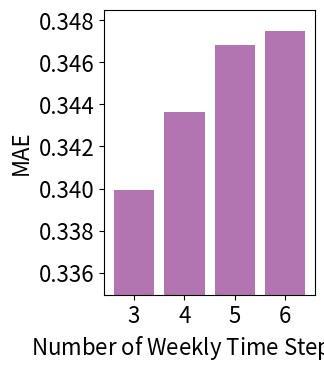

The matplotlib source for this figure: (Note: this script raises an exception after producing the figure.)
# libraries
import numpy as np
import matplotlib.pyplot as plt

# --------------------------------------------------------------------------------------------------------------------------------------
# Graph for Tw
fig, ax = plt.subplots(figsize=(4, 4))
height1 = [0.874652097, 0.9035767196, 0.8906750193, 0.8554943774]
height2 = [0.3614835233, 0.3730004066, 0.3726522456, 0.3719226247]
height3 = [0.6910386575, 0.7042789191, 0.692613643, 0.6870386104]
height7 = [0.339946472, 0.3436230315, 0.3468160454, 0.3475153164]

current = height7
cat = 7

bars = ('3', '4', '5', '6')
y_pos = np.arange(len(bars))
plt.bar(y_pos, current, color=(0.5, 0.1, 0.5, 0.6))
ax.set_xticklabels(ax.get_xticks(), fontsize=16)
plt.yticks(fontsize=16)

# ax.set_yticklabels(ax.get_yticks(), fontsize=14)
plt.xlabel('Number of Weekly Time Steps ($T_w$)', size=16)
plt.ylabel('MAE', size=16)
l_limit = min(current) - 0.005
h_limit = max(current) + 0.001
plt.ylim(l_limit, h_limit)
plt.xticks(y_pos, bars)
plt.subplots_adjust(bottom=0.167, left=0.252, right=0.779)

# fig.savefig('E:/aist/graphs/param_tw' + str(cat) + '.svg', format='svg', dpi=1200)
# fig.savefig('E:/aist/graphs/param_tw' + str(cat) + '.png', dpi=300)
# ax.set_rasterized(True)
fig.savefig('E:/aist/eps/param_tw' + str(cat) + '.eps', format='eps', dpi=300)
plt.show()
exit()
# --------------------------------------------------------------------------------------------------------------------------------------
# Graph for Td
fig, ax = plt.subplots(figsize=(4, 4))
height1 = [0.8851330162, 0.8905746223, 0.874652097, 0.9138985711]
height2 = [0.3733297367, 0.3731322504, 0.3614835233, 0.3732936384]
height3 = [0.7052562013, 0.7035774248, 0.6910386575, 0.6969214384]
height7 = [0.3415447523, 0.3456838036, 0.339946472, 0.3443174415]

current = height7
cat = 7

bars = ('12', '16', '20', '24')
y_pos = np.arange(len(bars))
plt.bar(y_pos, current, color=(0.5, 0.1, 0.5, 0.6))
ax.set_xticklabels(ax.get_xticks(), fontsize=16)
plt.yticks(fontsize=16)

# ax.set_yticklabels(ax.get_yticks(), fontsize=14)
plt.xlabel('Number of Daily Time Steps ($T_d$)', size=16)
plt.ylabel('MAE', size=16)
l_limit = min(current) - 0.01
h_limit = max(current) + 0.003
plt.ylim(l_limit, h_limit)
plt.xticks(y_pos, bars)
plt.subplots_adjust(bottom=0.15, left=0.295, right=0.81)

# fig.savefig('E:/aist/graphs/param_td' + str(cat) + '.svg', format='svg', dpi=1200)
fig.tight_layout()
fig.savefig('E:/aist/eps/param_td' + str(cat) + '.eps', format='eps', dpi=300)
plt.show()
exit()

#  16/3/21 --------------------------------------------------------------------------------------------------------------------------------------
# Graph for Q
"""fig, ax = plt.subplots(figsize=(4, 4))
height1 = [0.8744302088, 0.874652097, 0.9173720255, 0.8869951379]
height2 = [0.3725936691, 0.3614835233, 0.3727391658, 0.372854521]
height3 = [0.6995490024, 0.6910386575, 0.7095668501, 0.7007313193]
height7 = [0.3438302857, 0.339946472, 0.356475577, 0.3413088742]

current = height7
cat = 7

bars = ('36', '40', '44', '48')
y_pos = np.arange(len(bars))
plt.bar(y_pos, current, color=(0.5, 0.1, 0.5, 0.6))
ax.set_xticklabels(ax.get_xticks(), fontsize=16)
plt.yticks(fontsize=16)
# ax.set_yticklabels(ax.get_yticks(), fontsize=14)
plt.xlabel('Dimension of Query, Key ($d_q, d_k$)', size=16)
plt.ylabel('MAE', size=16)
l_limit = min(current) - 0.01
h_limit = max(current) + 0.003
plt.ylim(l_limit, h_limit)
plt.xticks(y_pos, bars)

fig.savefig('E:/aist/graphs/param_Q' + str(cat) + '.svg', format='svg', dpi=1200)
plt.show()
exit()"""
#  16/3/21 --------------------------------------------------------------------------------------------------------------------------------------
# Graph for Tr
"""fig, ax = plt.subplots(figsize=(4, 4))
height1 = [0.8962054329, 0.874652097, 0.8651544541, 0.8694014684]
height2 = [0.3718254913, 0.3614835233, 0.3723726296, 0.3729078486]
height3 = [0.7152926968, 0.6910386575, 0.7000729873, 0.6992899172]
height7 = [0.3477911317, 0.339946472, 0.3555015611, 0.3417704877]

current = height7
cat = 7

bars = ('16', '20', '24', '28')
y_pos = np.arange(len(bars))
plt.bar(y_pos, current, color=(0.5, 0.1, 0.5, 0.6))
ax.set_xticklabels(ax.get_xticks(), fontsize=16)
plt.yticks(fontsize=16)
# ax.set_yticklabels(ax.get_yticks(), fontsize=14)
plt.xlabel('Number of Recent Time Steps (T)', size=16)
plt.ylabel('MAE', size=16)
l_limit = min(current) - 0.01
h_limit = max(current) + 0.005
plt.ylim(l_limit, h_limit)
plt.xticks(y_pos, bars)
# plt.subplots_adjust(bottom=0.18, left=0.15)

fig.savefig('E:/aist/graphs/param_T' + str(cat) + '.svg', format='svg', dpi=1200)
plt.show()
exit()"""
#  16/3/21 --------------------------------------------------------------------------------------------------------------------------------------
# Graph for F
"""fig, ax = plt.subplots(figsize=(4, 4))
height1 = [0.8732379619, 0.874652097, 0.8800823203, 0.8856096147]
height2 = [0.3707296314, 0.3614835233, 0.3726204822, 0.3729368452]
height3 = [0.7236393066, 0.6910386575, 0.7247051089, 0.7062138145]
height7 = [0.3639567682, 0.339946472, 0.355835832, 0.3556431049]

current = height7
cat = 7

bars = ('6', '8', '10', '12')
y_pos = np.arange(len(bars))
plt.bar(y_pos, current, color=(0.5, 0.1, 0.5, 0.6))
ax.set_xticklabels(ax.get_xticks(), fontsize=16)
plt.yticks(fontsize=16)
# ax.set_yticklabels(ax.get_yticks(), fontsize=14)
plt.xlabel("Output dimension of hGAT, fGAT (F)", size=16)
plt.ylabel('MAE', size=16)
l_limit = min(current) - 0.005
h_limit = max(current) + 0.001
plt.ylim(l_limit, h_limit)
plt.xticks(y_pos, bars)
# plt.subplots_adjust(bottom=0.18, left=0.15)

fig.savefig('E:/aist/graphs/param_F' + str(cat) + '.svg', format='svg', dpi=1200)
plt.show()
exit()"""

#  --------------------------------------------------------------------------------------------------------------------------------------
# Graph for A
"""fig, ax = plt.subplots(figsize=(4, 4))

height1 = [0.8920629081, 0.874652097, 0.9062115618, 0.8928279434]
height2 = [0.3716033093, 0.3614835233, 0.3733171226, 0.3734892091]
height3 = [0.7210241835, 0.6910386575, 0.7068274181, 0.7135030107]
height7 = [0.3567811692, 0.339946472, 0.349411824, 0.349071603]

current = height7
cat = 7

bars = ('22', '30', '38', '46')
y_pos = np.arange(len(bars))
plt.bar(y_pos, current, color=(0.5, 0.1, 0.5, 0.6))
ax.set_xticklabels(ax.get_xticks(), fontsize=16)
plt.yticks(fontsize=16)

plt.xlabel('Dimension of Location Attention (A)', fontsize=16)
plt.ylabel('MAE', fontsize=16)

l_limit = min(current) - 0.01
h_limit = max(current) + 0.003
plt.ylim(l_limit, h_limit)
plt.xticks(y_pos, bars)

# plt.subplots_adjust(bottom=0.18, left=0.16, right = 0.84)

fig.savefig('E:/aist/graphs/param_a' + str(cat) + '.svg', format='svg', dpi=1200)
plt.show()
exit()"""
#  --------------------------------------------------------------------------------------------------------------------------------------
# Graph for H
# fig, ax = plt.figure(figsize=(4, 3))
"""fig, ax = plt.subplots(figsize=(4, 4))

height1 = [0.9135956776, 0.90523914, 0.8746520970285498, 0.9368189016]
height2 = [0.3740930485, 0.3718728524, 0.36148352331171435, 0.3727274133]
height3 = [0.7162428834, 0.722525165, 0.6910386574634957, 0.7783486693]
height7 = [0.3487125257, 0.3549512367, 0.3399464720120978, 0.3444082542]

current = height7
cat = 7

bars = ('24', '32', '40', '48')
y_pos = np.arange(len(bars))
plt.bar(y_pos, current, color=(0.5, 0.1, 0.5, 0.6))
ax.set_xticklabels(ax.get_xticks(), fontsize=16)
plt.yticks(fontsize=16)
# ax.set_yticklabels(ax.get_yticks(), fontsize=14)
plt.xlabel('Dimension of Hidden State (H)', size=16)
plt.ylabel('MAE', size=16)
l_limit = min(current) - 0.01
h_limit = max(current) + 0.003
plt.ylim(l_limit, h_limit)
plt.xticks(y_pos, bars)
plt.subplots_adjust(bottom=0.18, left=0.15)

fig.savefig('E:/aist/graphs/param_h' + str(cat) + '.svg', format='svg', dpi=1200)
plt.show()
exit()"""

#  --------------------------------------------------------------------------------------------------------------------------------------
# Graphs for F
"""fig = plt.figure(figsize=(4, 3))
base = 0.8746520970285498 / 0.9536137937952484
pre_height = [1.142302996551411, 0.9536137937952484, 1.0152490825878022, 0.9923572333455675]
height = [(base*h) for h in pre_height]

bars = ('6', '8', '10', '12')
y_pos = np.arange(len(bars))
plt.bar(y_pos, height, color=(0.5, 0.1, 0.5, 0.6))

plt.xlabel('Dimension of Node Embedding (F)', size=14)
plt.ylabel('MAE', size=12)
plt.ylim(0.77, 1.1)
plt.xticks(y_pos, bars)
plt.subplots_adjust(bottom=0.18, left=0.16)
plt.show()"""

#  --------------------------------------------------------------------------------------------------------------------------------------
# Graphs for A
"""base = 0.8746520970285498 / 1.0921199789655114
pre_height = [1.1314045967662303, 1.0921199789655114, 1.1284210359510134, 1.1299376001256323]
height = [(base*h) for h in pre_height]
fig = plt.figure(figsize=(4, 3))

bars = ('22', '30', '38', '46')
y_pos = np.arange(len(bars))
plt.bar(y_pos, height, color=(0.5, 0.1, 0.5, 0.6))


plt.xlabel('Dimension of Location Attention (A)', size=14)
plt.ylabel('MAE', size=12)
plt.ylim(0.8, 0.92)
plt.xticks(y_pos, bars)
plt.subplots_adjust(bottom=0.18, left=0.16, right = 0.84)
plt.show()"""
#  --------------------------------------------------------------------------------------------------------------------------------------
# Graph for different saptial modules: 15/3/21
"""fig, ax = plt.subplots(figsize=(4, 4))

height1 = [0.8935698165, 0.8914884112, 0.8835086795, 0.874652097]
height2 = [0.3752025971, 0.3732298141, 0.3726518517, 0.3614835233]
height3 = [0.7169978335, 0.7144736712, 0.6927084606, 0.6910386575]
height7 = [0.3557148401, 0.3429943211, 0.3581500146, 0.339946472]

current = height7
cat = 7

bars = ('AIST$\mathregular{_g}$', 'AIST$\mathregular{_h}$', 'AIST$\mathregular{_f}$', 'AIST')
ax.set_xticklabels(ax.get_xticks(), fontsize=15)
# ax.set_yticklabels(ax.get_yticks(), fontsize=15)
y_pos = np.arange(len(bars))
plt.bar(y_pos, current, color=(0.5, 0.1, 0.5, 0.6), width=0.8)
plt.xticks(y_pos, bars, rotation=0)
plt.yticks(fontsize=14)

plt.xlabel('Module', fontsize=15)
plt.ylabel('MAE', fontsize=15)
l_limit = min(current) - 0.006
h_limit = max(current) + 0.001
plt.ylim(l_limit, h_limit)
plt.xticks(y_pos, bars)
plt.subplots_adjust(bottom=0.18, left=0.15)

fig.savefig('E:/aist/graphs/module' + str(cat) + '.svg', format='svg', dpi=1200)
plt.show()"""

#  --------------------------------------------------------------------------------------------------------------------------------------
# Graph for different saptial modules: 15/3/21
fig, ax = plt.subplots(figsize=(5, 5))

height1 = [1.153409003, 0.8946701329, 0.8856704359, 0.9566262814, 0.874652097]
height2 = [0.3727272729, 0.372778041, 0.3722757067, 0.3730705051, 0.3614835233]
height3 = [0.7344195111, 0.719026169, 0.6944157189, 0.7225138995, 0.6910386575]
height7 = [0.3699999944, 0.3493950446, 0.3404296132, 0.3586622131, 0.339946472]

current = height1
cat = 1

bars = ('AIST$\mathregular{_r}$', 'AIST$\mathregular{_d}$', 'AIST$\mathregular{_w}$', 'AIST$\mathregular{_l}$', 'AIST')
ax.set_xticklabels(ax.get_xticks(), fontsize=16)
# ax.set_yticklabels(ax.get_yticks(), fontsize=15)
y_pos = np.arange(len(bars))
plt.bar(y_pos, current, color=(0.5, 0.1, 0.5, 0.6), width=0.8)
plt.xticks(y_pos, bars, rotation=0)
plt.yticks(fontsize=16)

plt.xlabel('Module', fontsize=16)
plt.ylabel('MAE', fontsize=16)
l_limit = min(current) - 0.15
h_limit = max(current) + 0.001
plt.ylim(l_limit, h_limit)
plt.xticks(y_pos, bars)
# plt.subplots_adjust(bottom=0.18, left=0.15)

# fig.savefig('E:/aist/graphs/tmodule' + str(cat) + '.svg', format='svg', dpi=1200)
plt.show()
exit()
#  --------------------------------------------------------------------------------------------------------------------------------------
# Graph for different saptial modules: 15/3/21 + another column
"""fig, ax = plt.subplots(figsize=(5, 5))

height1 = [0.8935698165, 0.8914884112, 0.8835086795, 0.8922640991, 0.874652097]
height2 = [0.3752025971, 0.3732298141, 0.3726518517, 0.3740353183, 0.3614835233]
height3 = [0.7169978335, 0.7144736712, 0.6927084606, 0.7116890123, 0.6910386575]
height7 = [0.3557148401, 0.3429943211, 0.3581500146, 0.3494099021, 0.339946472]

current = height2
cat = 2

bars = ('AIST$\mathregular{_g}$', 'AIST$\mathregular{_h}$', 'AIST$\mathregular{_f}$', "AIST$\mathregular{_{f'}}$", 'AIST')
ax.set_xticklabels(ax.get_xticks(), fontsize=16)
# ax.set_yticklabels(ax.get_yticks(), fontsize=15)
y_pos = np.arange(len(bars))
plt.bar(y_pos, current, color=(0.5, 0.1, 0.5, 0.6), width=0.8)
plt.xticks(y_pos, bars, rotation=0)
plt.yticks(fontsize=16)

plt.xlabel('Module', fontsize=16)
plt.ylabel('MAE', fontsize=16)
l_limit = min(current) - 0.006
h_limit = max(current) + 0.001
plt.ylim(l_limit, h_limit)
plt.xticks(y_pos, bars)
# plt.subplots_adjust(bottom=0.18, left=0.15)

fig.savefig('E:/aist/graphs/smodule' + str(cat) + '.svg', format='svg', dpi=1200)
plt.show()"""
